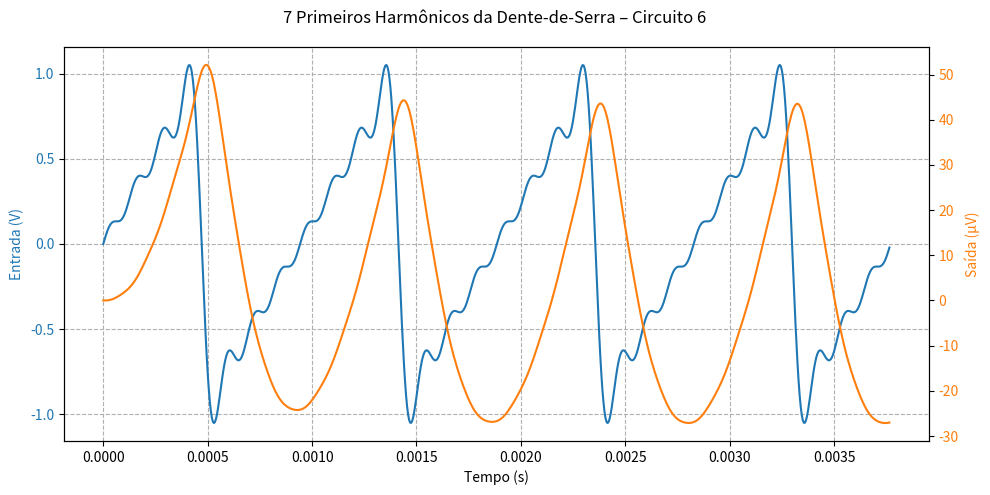

Write Python code to recreate this figure.
import numpy as np
from scipy import signal
import matplotlib.pyplot as plt

# --- Parâmetros do circuito ---
R = 10e3
C = 15e-9
num = [1 / (R * C)]
den = [1, 3 / (R * C), 1 / (R**2 * C**2)]
sys = signal.TransferFunction(num, den)

# --- Frequência fundamental ---
f0 = 1 / (2 * np.pi * R * C)     # ≈ 1061 Hz
w0 = 2 * np.pi * f0
T = 1 / f0
fs = 2e5
t = np.arange(0, 4*T, 1/fs)

# --- Entrada: 7 primeiros harmônicos da dente-de-serra ---
x = np.zeros_like(t)
for k in range(1, 8):
    x += ((-1)**k) / k * np.sin(k * w0 * t)
x *= -(2 / np.pi)

# --- Resposta do sistema ---
t_out, y_out, _ = signal.lsim(sys, U=x, T=t)

# --- Gráfico: Entrada (V) e Saída (µV) ---
fig, ax1 = plt.subplots(figsize=(10, 5))

ax1.plot(t, x, 'C0', label='Entrada (V)')
ax1.set_xlabel('Tempo (s)')
ax1.set_ylabel('Entrada (V)', color='C0')
ax1.tick_params(axis='y', labelcolor='C0')
ax1.grid(True, linestyle='--')

ax2 = ax1.twinx()
ax2.plot(t_out, y_out * 1e6, 'C1', label='Saída (µV)')
ax2.set_ylabel('Saída (µV)', color='C1')
ax2.tick_params(axis='y', labelcolor='C1')

fig.suptitle('7 Primeiros Harmônicos da Dente-de-Serra – Circuito 6')
fig.tight_layout()
plt.show()